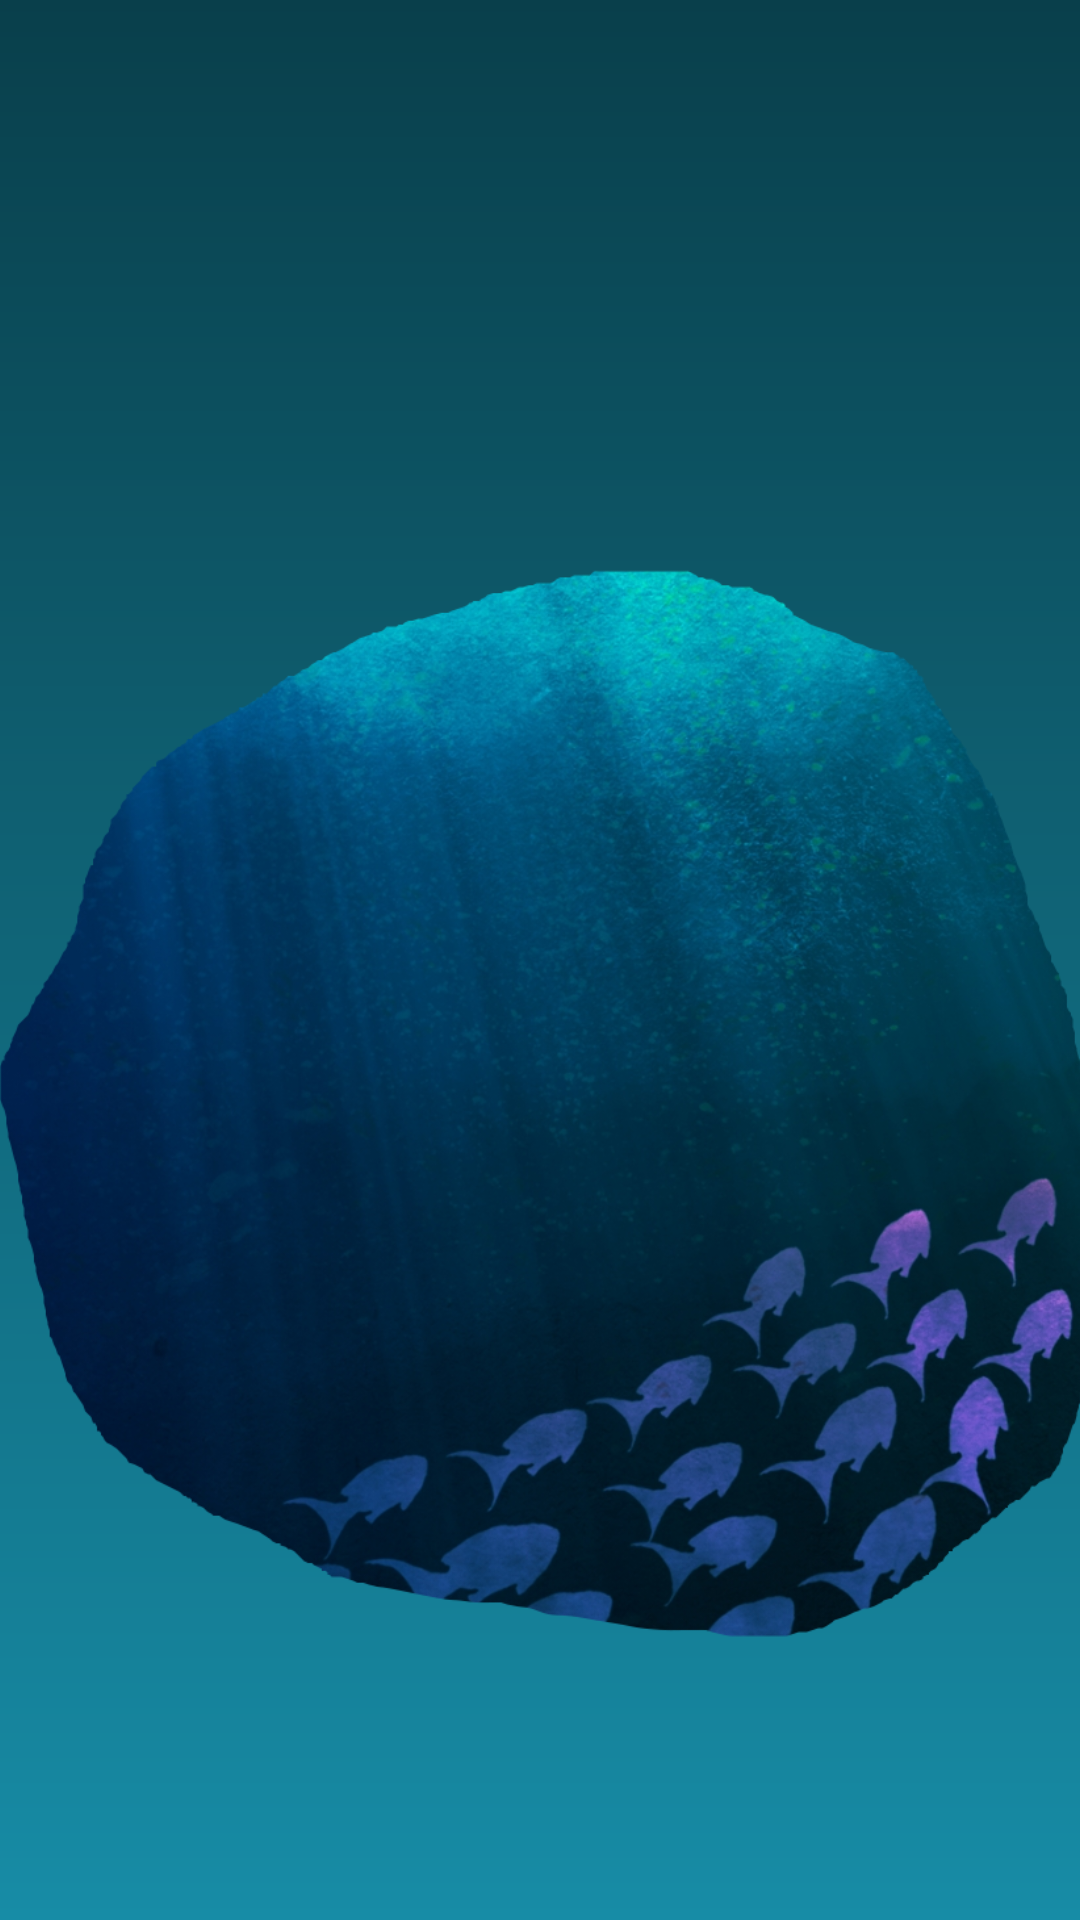

The Android layout XML behind this screen, and the referenced resources:
<!-- AndroidManifest.xml: application theme Theme.GoFish -->
<!-- res/layout/activity_main.xml -->
<?xml version="1.0" encoding="utf-8"?>
<androidx.constraintlayout.widget.ConstraintLayout xmlns:android="http://schemas.android.com/apk/res/android"
    xmlns:app="http://schemas.android.com/apk/res-auto"
    xmlns:tools="http://schemas.android.com/tools"
    android:layout_width="match_parent"
    android:layout_height="match_parent"
    android:background="@drawable/gradient_background"
    tools:context=".MainActivity" >


    <ImageView
        android:id="@+id/roundOceanImage"
        android:layout_width="407dp"
        android:layout_height="527dp"
        android:layout_marginStart="16dp"
        android:layout_marginTop="132dp"
        android:layout_marginEnd="18dp"
        app:layout_constraintEnd_toEndOf="parent"
        app:layout_constraintHorizontal_bias="0.466"
        app:layout_constraintStart_toStartOf="parent"
        app:layout_constraintTop_toTopOf="parent"
        app:srcCompat="@drawable/roundocean" />

    <androidx.recyclerview.widget.RecyclerView
        android:id="@+id/recyclerView1"
        android:layout_width="289dp"
        android:layout_height="80dp"
        android:layout_marginBottom="124dp"
        app:layout_constraintBottom_toBottomOf="parent"
        app:layout_constraintEnd_toEndOf="parent"
        app:layout_constraintHorizontal_bias="0.606"
        app:layout_constraintStart_toStartOf="parent"
        tools:listitem="@layout/card_item" />

    <androidx.recyclerview.widget.RecyclerView
        android:id="@+id/recyclerView2"
        android:layout_width="260dp"
        android:layout_height="78dp"
        android:layout_marginTop="116dp"
        app:layout_constraintEnd_toEndOf="parent"
        app:layout_constraintHorizontal_bias="0.57"
        app:layout_constraintStart_toStartOf="parent"
        app:layout_constraintTop_toTopOf="parent"
        tools:listitem="@layout/card_item" />

    <FrameLayout
        android:id="@+id/containerPlayer2"
        android:layout_width="61dp"
        android:layout_height="78dp"
        android:layout_marginStart="20dp"
        android:layout_marginTop="16dp"
        app:layout_constraintStart_toStartOf="parent"
        app:layout_constraintTop_toTopOf="parent">

    </FrameLayout>

    <FrameLayout
        android:id="@+id/containerPlayer1"
        android:layout_width="65dp"
        android:layout_height="83dp"
        android:layout_marginStart="16dp"
        android:layout_marginBottom="32dp"
        app:layout_constraintBottom_toBottomOf="parent"
        app:layout_constraintStart_toStartOf="parent">

    </FrameLayout>

    <ImageView
        android:id="@+id/seaCard1"
        android:layout_width="44dp"
        android:layout_height="90dp"
        android:layout_marginTop="104dp"
        app:layout_constraintEnd_toEndOf="parent"
        app:layout_constraintHorizontal_bias="0.286"
        app:layout_constraintStart_toStartOf="parent"
        app:layout_constraintTop_toTopOf="@+id/roundOceanImage"
        />

    <ImageView
        android:id="@+id/seaCard2"
        android:layout_width="44dp"
        android:layout_height="90dp"
        android:layout_marginStart="32dp"
        android:layout_marginTop="16dp"
        app:layout_constraintStart_toEndOf="@+id/seaCard1"
        app:layout_constraintTop_toBottomOf="@+id/recyclerView2" />

    <ImageView
        android:id="@+id/seaCard3"
        android:layout_width="44dp"
        android:layout_height="90dp"
        android:layout_marginTop="228dp"
        android:layout_marginEnd="100dp"
        app:layout_constraintEnd_toEndOf="parent"
        app:layout_constraintTop_toTopOf="parent" />

    <ImageView
        android:id="@+id/seaCard4"
        android:layout_width="44dp"
        android:layout_height="90dp"
        android:layout_marginTop="328dp"
        app:layout_constraintEnd_toEndOf="parent"
        app:layout_constraintHorizontal_bias="0.136"
        app:layout_constraintStart_toStartOf="parent"
        app:layout_constraintTop_toTopOf="parent" />

    <ImageView
        android:id="@+id/seaCard5"
        android:layout_width="44dp"
        android:layout_height="90dp"
        android:layout_marginStart="20dp"
        android:layout_marginTop="44dp"
        app:layout_constraintStart_toEndOf="@+id/seaCard4"
        app:layout_constraintTop_toBottomOf="@+id/seaCard2" />

    <ImageView
        android:id="@+id/seaCard6"
        android:layout_width="44dp"
        android:layout_height="90dp"
        android:layout_marginStart="24dp"
        android:layout_marginTop="20dp"
        app:layout_constraintStart_toEndOf="@+id/seaCard5"
        app:layout_constraintTop_toBottomOf="@+id/seaCard2" />

    <ImageView
        android:id="@+id/seaCard7"
        android:layout_width="44dp"
        android:layout_height="90dp"
        android:layout_marginStart="24dp"
        android:layout_marginTop="24dp"
        app:layout_constraintStart_toEndOf="@+id/seaCard6"
        app:layout_constraintTop_toBottomOf="@+id/seaCard3" />

    <ImageView
        android:id="@+id/seaCard8"
        android:layout_width="44dp"
        android:layout_height="90dp"
        android:layout_marginTop="328dp"
        android:layout_marginEnd="48dp"
        app:layout_constraintEnd_toEndOf="parent"
        app:layout_constraintTop_toTopOf="parent" />

    <ImageView
        android:id="@+id/seaCard9"
        android:layout_width="47dp"
        android:layout_height="81dp"
        android:layout_marginStart="156dp"
        android:layout_marginBottom="64dp"
        app:layout_constraintBottom_toTopOf="@+id/recyclerView1"
        app:layout_constraintStart_toStartOf="parent" />

    <ImageView
        android:id="@+id/seaCard10"
        android:layout_width="44dp"
        android:layout_height="90dp"
        android:layout_marginStart="220dp"
        android:layout_marginBottom="236dp"
        app:layout_constraintBottom_toBottomOf="parent"
        app:layout_constraintStart_toStartOf="parent" />

</androidx.constraintlayout.widget.ConstraintLayout>
<!-- res/layout/card_item.xml (included above) -->
<?xml version="1.0" encoding="utf-8"?>
<LinearLayout xmlns:android="http://schemas.android.com/apk/res/android"
    xmlns:app="http://schemas.android.com/apk/res-auto"
    xmlns:tools="http://schemas.android.com/tools"
    android:layout_width="wrap_content"
    android:layout_height="wrap_content"
    android:orientation="vertical">

    <ImageView
        android:id="@+id/cardImage"
        android:layout_width="57dp"
        android:layout_height="86dp"
        android:layout_marginLeft="3dp"
        android:layout_marginRight="2dp"
        android:cropToPadding="false"
        app:layout_constraintStart_toStartOf="parent"
        app:layout_constraintTop_toTopOf="parent"
        app:srcCompat="@drawable/spades_1" />
</LinearLayout>
<!-- resources referenced by this layout -->
<resources>
  <!-- drawable gradient_background (drawable) -->
  <?xml version="1.0" encoding="utf-8"?>
  <shape xmlns:android="http://schemas.android.com/apk/res/android">
  <gradient
      android:startColor="#093F4B"
      android:endColor="#178CA6"
      android:angle="18"/>
  
  </shape>
  <!-- drawable roundocean: png bitmap (drawable, 643083 bytes) -->
  <!-- drawable spades_1: png bitmap (drawable, 51566 bytes) -->
  <style name="Theme.GoFish" parent="Base.Theme.GoFish" />
  <style name="Base.Theme.GoFish" parent="Theme.AppCompat.Light.NoActionBar">
          
          
      </style>
</resources>
